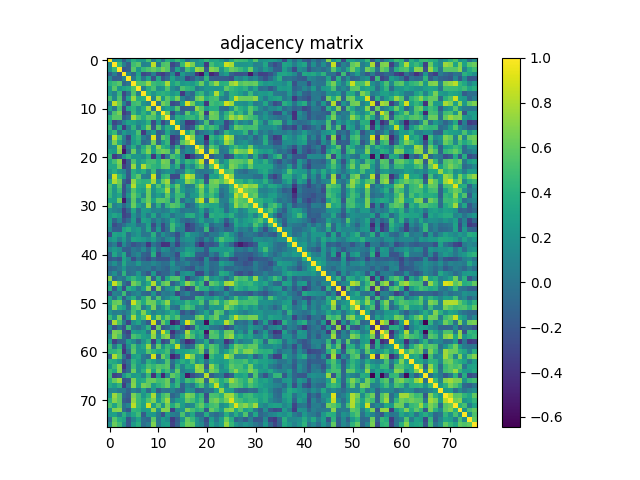

Values plotted in this chart, from the file beside it:
1.000000000000000000e+00, 1.508150000000000046e-01, 2.040780000000000094e-01, -1.596640000000000004e-01, 1.353769999999999973e-01, 3.956439999999999957e-01, 2.566419999999999813e-01, 2.340669999999999973e-01, 5.014389999999999681e-01, 6.781500000000000028e-02, 3.045939999999999759e-01, -1.750999999999999952e-03, 3.828759999999999941e-01, 3.043600000000000194e-01, 4.713319999999999732e-01, 3.007159999999999833e-01, -1.770499999999999852e-02, 1.814679999999999904e-01, 1.704769999999999897e-01, 3.020300000000000207e-01, 4.415270000000000028e-01, 3.201220000000000176e-01, 3.454169999999999741e-01, 2.536439999999999806e-01
1.508150000000000046e-01, 1.000000000000000000e+00, 4.600659999999999750e-01, 5.871599999999999736e-02, -1.595270000000000021e-01, 4.883339999999999903e-01, 5.727400000000000269e-01, 8.574299999999999977e-02, 1.182460000000000039e-01, 8.368729999999999780e-01, 1.675000000000000057e-03, 5.250439999999999552e-01, 5.676970000000000072e-01, -2.964330000000000020e-01, -1.464590000000000058e-01, 4.545770000000000088e-01, 8.258490000000000553e-01, 6.594520000000000381e-01, 1.928850000000000009e-01, 2.480159999999999865e-01, -3.503120000000000123e-01, 5.042389999999999928e-01, 3.462799999999999767e-01, 3.769219999999999793e-01
2.040780000000000094e-01, 4.600659999999999750e-01, 1.000000000000000000e+00, -2.124010000000000065e-01, -1.432750000000000135e-01, 5.642570000000000086e-01, 2.261420000000000097e-01, 4.588979999999999726e-01, 5.399070000000000258e-01, 6.131170000000000231e-01, 5.172579999999999956e-01, 6.615919999999999579e-01, 5.631329999999999947e-01, -1.526790000000000092e-01, 3.115780000000000216e-01, -4.311700000000000255e-02, 4.943480000000000096e-01, 3.394099999999999895e-01, 7.513630000000000031e-01, 6.967189999999999772e-01, -1.657039999999999902e-01, 6.954719999999999791e-01, 6.316960000000000353e-01, 2.134659999999999891e-01
-1.596640000000000004e-01, 5.871599999999999736e-02, -2.124010000000000065e-01, 1.000000000000000000e+00, 8.910099999999999965e-02, -9.526600000000000346e-02, 3.109549999999999814e-01, -2.907080000000000219e-01, -2.211859999999999937e-01, 7.251599999999999713e-02, -2.880699999999999927e-01, -3.439710000000000267e-01, -1.929480000000000084e-01, 1.094050000000000022e-01, -3.747829999999999773e-01, 2.503059999999999730e-01, 5.913800000000000306e-02, 3.177499999999999769e-02, -3.845970000000000222e-01, -5.533609999999999918e-01, 2.066590000000000094e-01, -4.692870000000000097e-01, -3.494249999999999856e-01, 1.263819999999999943e-01
1.353769999999999973e-01, -1.595270000000000021e-01, -1.432750000000000135e-01, 8.910099999999999965e-02, 1.000000000000000000e+00, 4.551000000000000358e-03, 3.663739999999999775e-01, -1.596200000000000049e-02, 2.951289999999999747e-01, -2.405039999999999956e-01, 3.267329999999999957e-01, -2.112870000000000026e-01, -5.457399999999999751e-02, 3.091800000000000104e-01, 5.253700000000000037e-02, 1.159219999999999973e-01, -3.039560000000000040e-01, -1.694019999999999970e-01, 6.090000000000000274e-02, -5.707999999999999879e-02, 4.290939999999999754e-01, -1.412239999999999884e-01, -1.684430000000000094e-01, -1.668880000000000086e-01
3.956439999999999957e-01, 4.883339999999999903e-01, 5.642570000000000086e-01, -9.526600000000000346e-02, 4.551000000000000358e-03, 1.000000000000000000e+00, 5.479969999999999564e-01, 5.422150000000000025e-01, 7.422760000000000469e-01, 4.771279999999999966e-01, 4.244229999999999947e-01, 4.483730000000000215e-01, 7.761909999999999643e-01, 2.927409999999999735e-01, 4.328119999999999745e-01, 2.271579999999999988e-01, 2.918299999999999783e-01, 2.463289999999999924e-01, 3.887410000000000032e-01, 6.175629999999999731e-01, 2.167090000000000127e-01, 5.275410000000000377e-01, 7.404629999999999823e-01, 3.831319999999999726e-01
2.566419999999999813e-01, 5.727400000000000269e-01, 2.261420000000000097e-01, 3.109549999999999814e-01, 3.663739999999999775e-01, 5.479969999999999564e-01, 1.000000000000000000e+00, 5.983800000000000230e-02, 3.707199999999999940e-01, 5.232219999999999649e-01, 1.694489999999999885e-01, 2.100080000000000002e-01, 5.361329999999999707e-01, 1.631400000000000072e-01, 3.036799999999999916e-02, 5.272769999999999957e-01, 4.337880000000000069e-01, 3.792019999999999835e-01, 1.890400000000000066e-02, 1.229610000000000009e-01, 2.311729999999999896e-01, 2.246289999999999953e-01, 1.973860000000000059e-01, 2.457320000000000060e-01
2.340669999999999973e-01, 8.574299999999999977e-02, 4.588979999999999726e-01, -2.907080000000000219e-01, -1.596200000000000049e-02, 5.422150000000000025e-01, 5.983800000000000230e-02, 1.000000000000000000e+00, 3.976999999999999980e-01, 2.061429999999999929e-01, 3.653150000000000008e-01, 4.190349999999999908e-01, 3.670459999999999834e-01, 2.188920000000000032e-01, 3.276680000000000148e-01, -3.653989999999999738e-01, 4.773299999999999765e-02, -8.488500000000000212e-02, 3.665089999999999737e-01, 4.472769999999999802e-01, 1.548170000000000102e-01, 3.499840000000000173e-01, 7.966990000000000460e-01, 3.669890000000000096e-01
5.014389999999999681e-01, 1.182460000000000039e-01, 5.399070000000000258e-01, -2.211859999999999937e-01, 2.951289999999999747e-01, 7.422760000000000469e-01, 3.707199999999999940e-01, 3.976999999999999980e-01, 1.000000000000000000e+00, 1.063039999999999957e-01, 7.528639999999999777e-01, 2.305750000000000022e-01, 5.701000000000000512e-01, 4.025460000000000149e-01, 6.525140000000000384e-01, 9.189600000000000546e-02, -9.113599999999999479e-02, -6.670999999999999847e-03, 6.093340000000000423e-01, 6.901650000000000285e-01, 3.788940000000000086e-01, 4.849419999999999842e-01, 5.192059999999999453e-01, 9.816400000000000126e-02
6.781500000000000028e-02, 8.368729999999999780e-01, 6.131170000000000231e-01, 7.251599999999999713e-02, -2.405039999999999956e-01, 4.771279999999999966e-01, 5.232219999999999649e-01, 2.061429999999999929e-01, 1.063039999999999957e-01, 1.000000000000000000e+00, 1.278999999999999972e-03, 6.465549999999999908e-01, 5.402700000000000280e-01, -2.700099999999999723e-01, -1.857469999999999954e-01, 2.749679999999999902e-01, 9.096450000000000369e-01, 6.380780000000000340e-01, 2.301149999999999862e-01, 2.910099999999999909e-01, -3.849989999999999801e-01, 4.992099999999999871e-01, 4.286960000000000215e-01, 4.604159999999999919e-01
3.045939999999999759e-01, 1.675000000000000057e-03, 5.172579999999999956e-01, -2.880699999999999927e-01, 3.267329999999999957e-01, 4.244229999999999947e-01, 1.694489999999999885e-01, 3.653150000000000008e-01, 7.528639999999999777e-01, 1.278999999999999972e-03, 1.000000000000000000e+00, 1.767110000000000070e-01, 3.064919999999999867e-01, 2.183700000000000085e-01, 5.436349999999999794e-01, -1.696120000000000128e-01, -1.394259999999999944e-01, -1.075779999999999931e-01, 7.180020000000000291e-01, 5.630450000000000177e-01, 2.300059999999999882e-01, 3.721289999999999876e-01, 3.767759999999999998e-01, -4.045300000000000284e-02
-1.750999999999999952e-03, 5.250439999999999552e-01, 6.615919999999999579e-01, -3.439710000000000267e-01, -2.112870000000000026e-01, 4.483730000000000215e-01, 2.100080000000000002e-01, 4.190349999999999908e-01, 2.305750000000000022e-01, 6.465549999999999908e-01, 1.767110000000000070e-01, 1.000000000000000000e+00, 6.087369999999999726e-01, -2.808749999999999858e-01, 1.031730000000000008e-01, -8.379499999999999449e-02, 5.802699999999999525e-01, 2.560890000000000111e-01, 4.329709999999999948e-01, 6.400869999999999616e-01, -3.631730000000000236e-01, 6.648570000000000313e-01, 5.868679999999999453e-01, 1.092589999999999950e-01
3.828759999999999941e-01, 5.676970000000000072e-01, 5.631329999999999947e-01, -1.929480000000000084e-01, -5.457399999999999751e-02, 7.761909999999999643e-01, 5.361329999999999707e-01, 3.670459999999999834e-01, 5.701000000000000512e-01, 5.402700000000000280e-01, 3.064919999999999867e-01, 6.087369999999999726e-01, 1.000000000000000000e+00, 5.000000000000000104e-04, 3.921060000000000101e-01, 3.255580000000000140e-01, 4.457300000000000151e-01, 4.546229999999999993e-01, 3.367749999999999910e-01, 5.993260000000000254e-01, 3.828999999999999765e-02, 6.193490000000000384e-01, 6.015819999999999501e-01, 1.949940000000000007e-01
3.043600000000000194e-01, -2.964330000000000020e-01, -1.526790000000000092e-01, 1.094050000000000022e-01, 3.091800000000000104e-01, 2.927409999999999735e-01, 1.631400000000000072e-01, 2.188920000000000032e-01, 4.025460000000000149e-01, -2.700099999999999723e-01, 2.183700000000000085e-01, -2.808749999999999858e-01, 5.000000000000000104e-04, 1.000000000000000000e+00, 3.049040000000000084e-01, 2.017299999999999996e-02, -3.852700000000000014e-01, -3.617060000000000275e-01, -1.116160000000000069e-01, 5.535299999999999943e-02, 5.250860000000000527e-01, -1.058270000000000044e-01, 1.866629999999999956e-01, 1.805799999999999905e-01
4.713319999999999732e-01, -1.464590000000000058e-01, 3.115780000000000216e-01, -3.747829999999999773e-01, 5.253700000000000037e-02, 4.328119999999999745e-01, 3.036799999999999916e-02, 3.276680000000000148e-01, 6.525140000000000384e-01, -1.857469999999999954e-01, 5.436349999999999794e-01, 1.031730000000000008e-01, 3.921060000000000101e-01, 3.049040000000000084e-01, 1.000000000000000000e+00, -2.961599999999999996e-02, -2.690150000000000041e-01, -1.524699999999999944e-01, 4.297579999999999734e-01, 6.540160000000000418e-01, 3.991439999999999988e-01, 5.142459999999999809e-01, 4.027810000000000001e-01, -1.629500000000000046e-02
3.007159999999999833e-01, 4.545770000000000088e-01, -4.311700000000000255e-02, 2.503059999999999730e-01, 1.159219999999999973e-01, 2.271579999999999988e-01, 5.272769999999999957e-01, -3.653989999999999738e-01, 9.189600000000000546e-02, 2.749679999999999902e-01, -1.696120000000000128e-01, -8.379499999999999449e-02, 3.255580000000000140e-01, 2.017299999999999996e-02, -2.961599999999999996e-02, 1.000000000000000000e+00, 3.245790000000000064e-01, 5.579220000000000290e-01, -1.603769999999999918e-01, -1.770000000000000046e-02, 7.681300000000000627e-02, 1.976980000000000126e-01, -1.820229999999999904e-01, 2.271799999999999861e-02
-1.770499999999999852e-02, 8.258490000000000553e-01, 4.943480000000000096e-01, 5.913800000000000306e-02, -3.039560000000000040e-01, 2.918299999999999783e-01, 4.337880000000000069e-01, 4.773299999999999765e-02, -9.113599999999999479e-02, 9.096450000000000369e-01, -1.394259999999999944e-01, 5.802699999999999525e-01, 4.457300000000000151e-01, -3.852700000000000014e-01, -2.690150000000000041e-01, 3.245790000000000064e-01, 1.000000000000000000e+00, 7.425000000000000488e-01, 1.289250000000000118e-01, 1.661569999999999991e-01, -5.356090000000000018e-01, 4.485879999999999868e-01, 2.975820000000000132e-01, 4.185679999999999956e-01
1.814679999999999904e-01, 6.594520000000000381e-01, 3.394099999999999895e-01, 3.177499999999999769e-02, -1.694019999999999970e-01, 2.463289999999999924e-01, 3.792019999999999835e-01, -8.488500000000000212e-02, -6.670999999999999847e-03, 6.380780000000000340e-01, -1.075779999999999931e-01, 2.560890000000000111e-01, 4.546229999999999993e-01, -3.617060000000000275e-01, -1.524699999999999944e-01, 5.579220000000000290e-01, 7.425000000000000488e-01, 1.000000000000000000e+00, 7.042199999999999849e-02, 1.024150000000000060e-01, -3.345199999999999840e-01, 3.649979999999999891e-01, 1.104620000000000046e-01, 3.069979999999999931e-01
1.704769999999999897e-01, 1.928850000000000009e-01, 7.513630000000000031e-01, -3.845970000000000222e-01, 6.090000000000000274e-02, 3.887410000000000032e-01, 1.890400000000000066e-02, 3.665089999999999737e-01, 6.093340000000000423e-01, 2.301149999999999862e-01, 7.180020000000000291e-01, 4.329709999999999948e-01, 3.367749999999999910e-01, -1.116160000000000069e-01, 4.297579999999999734e-01, -1.603769999999999918e-01, 1.289250000000000118e-01, 7.042199999999999849e-02, 1.000000000000000000e+00, 6.979340000000000543e-01, -1.004960000000000020e-01, 5.780910000000000215e-01, 4.281539999999999790e-01, 2.058099999999999860e-02
3.020300000000000207e-01, 2.480159999999999865e-01, 6.967189999999999772e-01, -5.533609999999999918e-01, -5.707999999999999879e-02, 6.175629999999999731e-01, 1.229610000000000009e-01, 4.472769999999999802e-01, 6.901650000000000285e-01, 2.910099999999999909e-01, 5.630450000000000177e-01, 6.400869999999999616e-01, 5.993260000000000254e-01, 5.535299999999999943e-02, 6.540160000000000418e-01, -1.770000000000000046e-02, 1.661569999999999991e-01, 1.024150000000000060e-01, 6.979340000000000543e-01, 1.000000000000000000e+00, -2.003999999999999879e-02, 8.546369999999999800e-01, 6.044300000000000228e-01, -4.155999999999999972e-03
4.415270000000000028e-01, -3.503120000000000123e-01, -1.657039999999999902e-01, 2.066590000000000094e-01, 4.290939999999999754e-01, 2.167090000000000127e-01, 2.311729999999999896e-01, 1.548170000000000102e-01, 3.788940000000000086e-01, -3.849989999999999801e-01, 2.300059999999999882e-01, -3.631730000000000236e-01, 3.828999999999999765e-02, 5.250860000000000527e-01, 3.991439999999999988e-01, 7.681300000000000627e-02, -5.356090000000000018e-01, -3.345199999999999840e-01, -1.004960000000000020e-01, -2.003999999999999879e-02, 1.000000000000000000e+00, -1.767400000000000082e-01, -1.820999999999999919e-03, 3.166800000000000170e-02
3.201220000000000176e-01, 5.042389999999999928e-01, 6.954719999999999791e-01, -4.692870000000000097e-01, -1.412239999999999884e-01, 5.275410000000000377e-01, 2.246289999999999953e-01, 3.499840000000000173e-01, 4.849419999999999842e-01, 4.992099999999999871e-01, 3.721289999999999876e-01, 6.648570000000000313e-01, 6.193490000000000384e-01, -1.058270000000000044e-01, 5.142459999999999809e-01, 1.976980000000000126e-01, 4.485879999999999868e-01, 3.649979999999999891e-01, 5.780910000000000215e-01, 8.546369999999999800e-01, -1.767400000000000082e-01, 1.000000000000000000e+00, 5.431810000000000249e-01, 1.069289999999999963e-01
3.454169999999999741e-01, 3.462799999999999767e-01, 6.316960000000000353e-01, -3.494249999999999856e-01, -1.684430000000000094e-01, 7.404629999999999823e-01, 1.973860000000000059e-01, 7.966990000000000460e-01, 5.192059999999999453e-01, 4.286960000000000215e-01, 3.767759999999999998e-01, 5.868679999999999453e-01, 6.015819999999999501e-01, 1.866629999999999956e-01, 4.027810000000000001e-01, -1.820229999999999904e-01, 2.975820000000000132e-01, 1.104620000000000046e-01, 4.281539999999999790e-01, 6.044300000000000228e-01, -1.820999999999999919e-03, 5.431810000000000249e-01, 1.000000000000000000e+00, 4.319879999999999831e-01
2.536439999999999806e-01, 3.769219999999999793e-01, 2.134659999999999891e-01, 1.263819999999999943e-01, -1.668880000000000086e-01, 3.831319999999999726e-01, 2.457320000000000060e-01, 3.669890000000000096e-01, 9.816400000000000126e-02, 4.604159999999999919e-01, -4.045300000000000284e-02, 1.092589999999999950e-01, 1.949940000000000007e-01, 1.805799999999999905e-01, -1.629500000000000046e-02, 2.271799999999999861e-02, 4.185679999999999956e-01, 3.069979999999999931e-01, 2.058099999999999860e-02, -4.155999999999999972e-03, 3.166800000000000170e-02, 1.069289999999999963e-01, 4.319879999999999831e-01, 1.000000000000000000e+00
9.794600000000000528e-02, 8.698740000000000361e-01, 4.564759999999999929e-01, 2.681749999999999967e-01, -1.877109999999999890e-01, 4.119209999999999816e-01, 5.825019999999999643e-01, 5.825600000000000223e-02, 3.283300000000000107e-02, 8.782560000000000366e-01, -7.852099999999999358e-02, 4.049969999999999959e-01, 4.790679999999999938e-01, -2.801379999999999981e-01, -2.677260000000000195e-01, 4.326889999999999903e-01, 8.705899999999999750e-01, 7.583940000000000126e-01, 8.272500000000000686e-02, 4.461199999999999888e-02, -2.964060000000000028e-01, 3.038699999999999735e-01, 2.607169999999999765e-01, 4.949470000000000258e-01
3.614260000000000250e-01, 7.826319999999999943e-01, 6.229839999999999822e-01, -1.188140000000000029e-01, -2.546910000000000007e-01, 7.187740000000000240e-01, 4.573439999999999728e-01, 4.015190000000000148e-01, 4.158299999999999774e-01, 7.665250000000000119e-01, 2.022940000000000016e-01, 6.131680000000000463e-01, 7.641719999999999624e-01, -6.094900000000000317e-02, 1.955479999999999996e-01, 2.649270000000000236e-01, 7.160419999999999563e-01, 5.964409999999999989e-01, 3.449659999999999949e-01, 4.790780000000000038e-01, -2.011840000000000017e-01, 6.190579999999999972e-01, 6.763289999999999580e-01, 5.528380000000000516e-01
5.099209999999999576e-01, 2.493039999999999978e-01, 5.592549999999999466e-01, -2.391749999999999987e-01, 1.594210000000000071e-01, 8.075750000000000428e-01, 3.836209999999999898e-01, 3.696769999999999778e-01, 8.561450000000000449e-01, 2.281930000000000069e-01, 5.542319999999999469e-01, 3.059200000000000252e-01, 6.274680000000000257e-01, 3.406310000000000171e-01, 6.161170000000000258e-01, 2.179659999999999931e-01, 2.175300000000000150e-02, 8.331500000000000017e-02, 5.058059999999999778e-01, 7.438719999999999777e-01, 3.378019999999999912e-01, 5.937120000000000175e-01, 5.869510000000000005e-01, 8.461699999999999777e-02
4.764340000000000241e-01, 2.124790000000000012e-01, 4.638650000000000273e-01, -2.299569999999999947e-01, 8.023600000000000176e-02, 5.490519999999999845e-01, 3.294009999999999994e-01, 2.696640000000000148e-01, 6.277270000000000350e-01, 2.023189999999999988e-01, 3.915080000000000227e-01, 4.522370000000000001e-01, 7.706220000000000292e-01, 9.291299999999999559e-02, 5.504900000000000349e-01, 2.542789999999999773e-01, 7.907300000000000439e-02, 1.614240000000000119e-01, 3.508330000000000060e-01, 6.363630000000000120e-01, 2.433180000000000065e-01, 5.742080000000000517e-01, 4.324669999999999903e-01, -9.754000000000000517e-03
4.505979999999999985e-01, 2.185300000000000020e-01, 3.389429999999999943e-01, -2.019589999999999996e-01, 2.258080000000000087e-01, 6.108930000000000193e-01, 4.122680000000000233e-01, 1.264079999999999926e-01, 6.180390000000000050e-01, 1.520279999999999965e-01, 2.939880000000000271e-01, 1.851510000000000100e-01, 5.884460000000000246e-01, 1.839339999999999864e-01, 4.729439999999999755e-01, 4.410479999999999956e-01, 3.681999999999999943e-03, 2.235830000000000040e-01, 2.755969999999999809e-01, 5.897000000000000020e-01, 3.404440000000000244e-01, 4.928589999999999915e-01, 3.041460000000000274e-01, -7.454299999999999815e-02
2.894599999999999951e-01, 2.582800000000000096e-01, 6.105000000000000426e-01, -5.379049999999999665e-01, 3.428900000000000003e-02, 5.797970000000000068e-01, 1.359779999999999878e-01, 4.570270000000000166e-01, 6.240320000000000311e-01, 3.071200000000000041e-01, 5.668549999999999978e-01, 5.716329999999999467e-01, 5.059749999999999526e-01, 6.084099999999999925e-02, 5.004020000000000135e-01, -5.485600000000000198e-02, 1.605290000000000050e-01, 7.566799999999999915e-02, 6.298669999999999547e-01, 8.618609999999999882e-01, -1.756100000000000022e-02, 7.307409999999999739e-01, 5.866710000000000536e-01, 6.936499999999999611e-02
5.554160000000000208e-01, 7.788299999999999390e-02, 1.781560000000000088e-01, -1.026230000000000059e-01, 1.338189999999999935e-01, 6.145969999999999489e-01, 3.180490000000000261e-01, 1.660600000000000132e-01, 7.215770000000000239e-01, 3.231200000000000044e-02, 3.970369999999999733e-01, -1.644400000000000028e-02, 4.331820000000000115e-01, 5.748149999999999649e-01, 5.210289999999999644e-01, 3.290890000000000204e-01, -1.346199999999999897e-01, -2.646899999999999947e-02, 1.986040000000000028e-01, 4.533209999999999740e-01, 3.796019999999999950e-01, 3.128079999999999750e-01, 3.292100000000000026e-01, 1.042460000000000053e-01
1.830529999999999935e-01, 9.937999999999999612e-02, 4.417000000000000093e-02, -3.283050000000000135e-01, -8.145399999999999863e-02, 3.267900000000000249e-01, -5.004000000000000115e-02, 2.556450000000000111e-01, 2.280669999999999920e-01, 8.219100000000000017e-02, 1.129529999999999978e-01, 4.132799999999999668e-02, 8.737999999999999934e-02, 2.896779999999999911e-01, 1.648600000000000065e-01, -1.271800000000000014e-02, 4.778500000000000109e-02, 1.899899999999999853e-02, 9.597899999999999487e-02, 3.068850000000000189e-01, -3.768099999999999922e-02, 2.407199999999999895e-01, 3.507339999999999902e-01, 2.943689999999999918e-01
2.280830000000000080e-01, 3.282340000000000257e-01, 2.509879999999999889e-01, -3.175339999999999829e-01, -2.418839999999999879e-01, 2.123710000000000042e-01, -1.559299999999999922e-02, 2.333709999999999951e-01, 1.833100000000000007e-02, 3.359480000000000244e-01, -2.129699999999999996e-02, 1.859959999999999947e-01, 2.288459999999999939e-01, -1.938199999999999992e-02, 1.270920000000000105e-01, 1.009720000000000062e-01, 3.614049999999999763e-01, 3.876100000000000101e-01, 1.251800000000000135e-01, 2.439459999999999962e-01, -2.465890000000000026e-01, 4.113129999999999842e-01, 3.430039999999999756e-01, 3.683299999999999907e-01
2.629130000000000078e-01, -1.091789999999999983e-01, 1.055709999999999982e-01, -2.161949999999999983e-01, -6.475799999999999612e-02, 2.645049999999999901e-01, -1.777080000000000048e-01, 3.078529999999999878e-01, 2.555049999999999821e-01, -2.368400000000000019e-02, 1.388159999999999950e-01, -3.063499999999999904e-02, 7.752699999999999869e-02, 3.633270000000000111e-01, 1.553329999999999989e-01, -4.421699999999999936e-02, -1.154410000000000019e-01, -3.543099999999999722e-02, 1.017040000000000027e-01, 3.020539999999999892e-01, 7.689000000000000001e-02, 1.386419999999999875e-01, 3.282220000000000137e-01, 1.645860000000000101e-01
2.385790000000000133e-01, -2.588750000000000218e-01, -1.394910000000000039e-01, -3.376200000000000034e-02, 1.591509999999999869e-01, 2.006850000000000023e-01, -3.173700000000000132e-02, 4.175100000000000339e-02, 3.022239999999999926e-01, -2.646279999999999744e-01, 1.096089999999999981e-01, -2.685420000000000029e-01, 3.513600000000000056e-02, 4.889249999999999985e-01, 2.396760000000000002e-01, 1.000579999999999942e-01, -3.570940000000000225e-01, -2.258519999999999972e-01, -3.172900000000000026e-02, 7.956900000000000084e-02, 3.340080000000000271e-01, -8.172799999999999510e-02, 5.004100000000000215e-02, 3.746000000000000024e-02
1.365399999999999947e-01, -1.447940000000000060e-01, -1.520809999999999940e-01, 3.118489999999999873e-01, 3.886990000000000167e-01, 2.048379999999999923e-01, 2.697080000000000033e-01, 2.189199999999999827e-02, 3.405529999999999946e-01, -1.704179999999999862e-01, 2.337160000000000071e-01, -2.550549999999999762e-01, -2.965399999999999980e-02, 4.853669999999999929e-01, 8.619999999999999885e-02, 8.881100000000000105e-02, -3.054339999999999833e-01, -2.324319999999999997e-01, -1.820899999999999949e-02, -7.161800000000000110e-02, 4.650799999999999934e-01, -2.259259999999999879e-01, -5.852000000000000257e-02, 2.716599999999999918e-02
-2.573460000000000192e-01, 3.123750000000000138e-01, 2.690859999999999919e-01, 3.272530000000000161e-01, -3.629799999999999693e-02, 1.401199999999999946e-01, 2.440589999999999982e-01, 1.435000000000000078e-03, 1.558000000000000010e-02, 3.910739999999999772e-01, -6.800900000000000001e-02, 1.807690000000000130e-01, 1.484300000000000029e-02, -6.310200000000000531e-02, -2.455350000000000033e-01, 3.851399999999999962e-02, 3.258340000000000125e-01, 1.629919999999999980e-01, 1.187089999999999951e-01, -7.571999999999999738e-03, -1.452459999999999862e-01, 3.234000000000000069e-02, 2.163400000000000045e-02, 1.958920000000000106e-01
1.925979999999999914e-01, 2.787450000000000205e-01, 6.280700000000000172e-02, 2.692330000000000001e-01, -1.356800000000000020e-02, 3.186959999999999793e-01, 2.833559999999999968e-01, 2.476980000000000015e-01, 1.306549999999999934e-01, 2.827489999999999726e-01, 3.895499999999999657e-02, -5.759000000000000230e-02, 1.241970000000000018e-01, 2.227999999999999980e-01, -1.686759999999999926e-01, 1.258410000000000084e-01, 2.078440000000000010e-01, 1.866369999999999973e-01, -2.254000000000000101e-02, -1.419680000000000109e-01, 1.127210000000000018e-01, -6.556800000000000128e-02, 2.752120000000000122e-01, 5.318310000000000537e-01
-6.217999999999999916e-02, 5.541200000000000292e-02, -2.681729999999999947e-01, 1.490059999999999996e-01, -6.867099999999999593e-02, -2.257750000000000035e-01, -1.306620000000000004e-01, -4.609699999999999909e-02, -3.680950000000000055e-01, -1.945600000000000107e-02, -1.489099999999999868e-01, -4.087749999999999995e-01, -3.965810000000000168e-01, -7.770000000000000214e-04, -3.152340000000000142e-01, -1.129600000000000048e-02, 6.852600000000000358e-02, 1.247230000000000005e-01, -2.440289999999999959e-01, -4.155739999999999990e-01, -1.807350000000000068e-01, -2.320599999999999885e-01, -1.321839999999999959e-01, 2.932080000000000242e-01
1.445660000000000001e-01, 2.523929999999999785e-01, 1.648679999999999868e-01, -1.355459999999999998e-01, -1.461909999999999876e-01, 3.415800000000000086e-02, -4.396300000000000208e-02, 1.509310000000000096e-01, -9.001800000000000079e-02, 2.542860000000000120e-01, -7.514999999999999458e-02, 1.733790000000000053e-01, 1.065720000000000001e-01, -7.156300000000000161e-02, 4.290200000000000263e-02, 8.206900000000000306e-02, 2.813499999999999890e-01, 2.332120000000000026e-01, 9.052499999999999436e-02, 8.860500000000000320e-02, -1.778569999999999873e-01, 2.395899999999999974e-01, 2.491960000000000008e-01, 2.419129999999999892e-01
-1.340149999999999952e-01, 3.261049999999999782e-01, 9.632699999999999596e-02, 3.481960000000000055e-01, -1.827920000000000100e-01, 2.802100000000000077e-02, 1.201060000000000044e-01, -1.164179999999999937e-01, -1.759769999999999945e-01, 3.785470000000000224e-01, -2.875329999999999830e-01, -5.872999999999999748e-03, 2.415199999999999986e-02, -4.231599999999999945e-02, -2.631769999999999943e-01, 2.698010000000000130e-01, 3.737030000000000074e-01, 2.996179999999999954e-01, -1.455269999999999897e-01, -1.530819999999999959e-01, -2.094179999999999930e-01, 5.373900000000000204e-02, -9.829699999999999549e-02, 2.209629999999999928e-01
-1.962899999999999923e-01, -1.372309999999999919e-01, -2.101030000000000120e-01, 3.029089999999999838e-01, 1.229009999999999964e-01, -2.530740000000000212e-01, -1.505199999999999941e-02, -1.614569999999999894e-01, -2.612369999999999970e-01, -9.859600000000000308e-02, -2.320180000000000020e-01, -2.157699999999999896e-01, -2.247190000000000021e-01, 1.142899999999999992e-02, -1.924909999999999954e-01, 6.930899999999999561e-02, -1.171289999999999970e-01, -1.297129999999999950e-01, -2.272639999999999938e-01, -2.807629999999999848e-01, 1.611380000000000035e-01, -2.282069999999999932e-01, -3.015909999999999980e-01, -4.181900000000000200e-02
3.565100000000000213e-02, 1.814900000000000124e-01, -2.789799999999999919e-02, 3.528979999999999895e-01, 7.350199999999999789e-02, 4.879900000000000210e-02, 2.533679999999999821e-01, 3.794999999999999762e-02, 2.033000000000000085e-02, 1.258740000000000137e-01, 2.500300000000000092e-02, -5.467199999999999838e-02, -3.810399999999999898e-02, 2.158259999999999901e-01, -4.819999999999999979e-02, -2.358999999999999986e-03, 9.719700000000000562e-02, -7.668099999999999916e-02, -4.617799999999999683e-02, -1.530930000000000069e-01, 1.284510000000000096e-01, -6.493699999999999473e-02, -3.525400000000000061e-02, 2.865779999999999994e-01
-1.179280000000000050e-01, -7.577899999999999914e-02, 1.594399999999999984e-02, 2.084689999999999876e-01, -2.240100000000000077e-02, -8.337000000000000660e-03, -5.052999999999999853e-02, 5.455999999999999912e-03, 4.807899999999999674e-02, -1.158129999999999993e-01, -6.538000000000000408e-03, -7.945399999999999685e-02, -1.289379999999999971e-01, 1.140619999999999967e-01, 7.347900000000000265e-02, -6.540500000000000480e-02, -1.546710000000000029e-01, -2.196770000000000111e-01, 5.398399999999999727e-02, -2.753699999999999898e-02, 1.330850000000000088e-01, -8.033099999999999963e-02, -4.741299999999999681e-02, 9.187599999999999933e-02
-2.569999999999999802e-03, 1.762970000000000093e-01, -6.687899999999999401e-02, 4.158180000000000209e-01, -5.322799999999999754e-02, -1.474499999999999943e-02, 2.312929999999999986e-01, -5.562500000000000083e-02, -2.056179999999999952e-01, 2.454409999999999925e-01, -2.121230000000000060e-01, -1.067550000000000027e-01, -9.879200000000000481e-02, 8.294799999999999396e-02, -2.246539999999999926e-01, 1.629849999999999910e-01, 2.442390000000000116e-01, 1.664490000000000136e-01, -2.919120000000000048e-01, -2.833100000000000063e-01, 7.157800000000000273e-02, -1.466409999999999936e-01, -3.034699999999999898e-02, 3.715260000000000229e-01
6.817539999999999711e-01, -7.248400000000000676e-02, 5.949999999999999734e-02, -1.936299999999999827e-02, 3.028600000000000181e-01, 4.483750000000000235e-01, 2.779849999999999821e-01, 2.199409999999999976e-01, 6.254020000000000135e-01, -1.390500000000000069e-01, 3.862300000000000177e-01, -1.811860000000000137e-01, 3.244940000000000047e-01, 5.256469999999999754e-01, 5.551989999999999981e-01, 2.291090000000000071e-01, -2.876340000000000008e-01, -3.558499999999999858e-02, 8.436499999999999555e-02, 2.668900000000000161e-01, 5.971729999999999539e-01, 1.578859999999999986e-01, 2.549790000000000112e-01, 1.195050000000000001e-01
2.125380000000000047e-01, 8.525129999999999653e-01, 5.757569999999999633e-01, -3.325399999999999884e-02, -1.916700000000000070e-01, 6.513959999999999750e-01, 5.237709999999999866e-01, 1.620320000000000094e-01, 3.642500000000000182e-01, 8.064080000000000137e-01, 1.291470000000000118e-01, 5.681880000000000264e-01, 6.586220000000000407e-01, -1.522620000000000084e-01, 3.876500000000000085e-02, 3.734870000000000134e-01, 7.203479999999999883e-01, 5.541369999999999907e-01, 2.851909999999999723e-01, 4.545819999999999861e-01, -2.939709999999999823e-01, 5.886430000000000273e-01, 5.022269999999999790e-01, 3.433899999999999730e-01
3.741749999999999798e-01, -1.787910000000000055e-01, 2.404600000000000071e-01, -2.537900000000000156e-01, 3.800910000000000122e-01, 2.805750000000000188e-01, 1.078800000000000071e-02, 2.568520000000000247e-01, 6.700770000000000337e-01, -2.315750000000000031e-01, 6.658849999999999492e-01, -7.782699999999999341e-02, 1.525060000000000027e-01, 2.505560000000000009e-01, 5.412400000000000544e-01, -1.374269999999999936e-01, -3.449360000000000204e-01, -2.015969999999999984e-01, 5.598600000000000243e-01, 3.743299999999999961e-01, 3.775810000000000000e-01, 1.419710000000000139e-01, 2.385760000000000103e-01, 1.259309999999999874e-01
-2.749070000000000125e-01, 8.721500000000000086e-02, 3.943499999999999783e-02, 4.819700000000000095e-01, -9.610200000000000686e-02, 5.354899999999999938e-02, 1.396509999999999974e-01, -7.139800000000000313e-02, -1.158580000000000026e-01, 2.200380000000000114e-01, -1.597840000000000094e-01, 5.511699999999999933e-02, 1.567999999999999949e-02, 9.219600000000000017e-02, -3.001110000000000166e-01, -3.480899999999999966e-02, 1.030350000000000016e-01, -1.237769999999999981e-01, -1.657679999999999987e-01, -2.087670000000000081e-01, 2.214599999999999902e-02, -2.390150000000000052e-01, -9.227299999999999391e-02, -2.032600000000000032e-02
3.074140000000000206e-01, -2.616299999999999876e-02, 3.447029999999999816e-01, -1.796329999999999871e-01, 1.859059999999999879e-01, 3.830430000000000224e-01, 3.357000000000000175e-03, 3.555650000000000199e-01, 5.944230000000000347e-01, 1.625599999999999962e-02, 5.305659999999999821e-01, 3.996899999999999759e-02, 1.505120000000000069e-01, 2.993629999999999902e-01, 3.476679999999999771e-01, -1.737920000000000020e-01, -1.594730000000000036e-01, -1.460370000000000001e-01, 4.565870000000000206e-01, 4.227779999999999871e-01, 2.094580000000000053e-01, 2.017799999999999871e-01, 3.538359999999999839e-01, 1.689960000000000073e-01
2.820989999999999887e-01, 5.944469999999999477e-01, 6.372759999999999536e-01, 4.745499999999999718e-02, -1.272870000000000112e-01, 8.594209999999999905e-01, 5.579370000000000163e-01, 3.552739999999999787e-01, 6.350989999999999691e-01, 6.224089999999999900e-01, 3.397020000000000040e-01, 4.895320000000000227e-01, 7.189830000000000387e-01, 1.719360000000000055e-01, 2.634770000000000167e-01, 2.434769999999999990e-01, 4.566850000000000076e-01, 3.236120000000000108e-01, 3.345080000000000275e-01, 5.389730000000000354e-01, 3.176600000000000257e-02, 5.358699999999999575e-01, 6.356910000000000061e-01, 3.340549999999999908e-01
1.472719999999999863e-01, 6.747349999999999737e-01, 3.856979999999999853e-01, 2.859079999999999955e-01, -8.462899999999999590e-02, 4.919040000000000079e-01, 5.775869999999999616e-01, 2.343800000000000050e-02, 2.410629999999999995e-01, 6.612460000000000004e-01, 7.360600000000000476e-02, 2.523150000000000115e-01, 4.883040000000000158e-01, -3.108999999999999785e-03, -6.158000000000000279e-02, 4.137509999999999799e-01, 5.456189999999999651e-01, 4.443840000000000012e-01, 7.825000000000000011e-02, 1.547439999999999927e-01, -3.854599999999999693e-02, 2.640359999999999929e-01, 2.240330000000000099e-01, 2.697939999999999783e-01
2.071350000000000136e-01, 5.520300000000000207e-02, 7.580599999999999838e-02, -1.187000000000000034e-02, 1.102930000000000021e-01, 5.090890000000000137e-01, 2.678429999999999978e-01, 6.758300000000000418e-01, 3.279389999999999805e-01, 7.622500000000000109e-02, 2.010049999999999892e-01, 1.200330000000000008e-01, 2.564469999999999805e-01, 3.940509999999999846e-01, 2.648119999999999918e-01, -2.136979999999999991e-01, -5.220000000000000334e-02, -1.980379999999999918e-01, 1.162400000000000065e-02, 1.261359999999999981e-01, 3.347390000000000088e-01, 5.633799999999999919e-02, 6.044429999999999525e-01, 5.146370000000000111e-01
4.619820000000000038e-01, 1.854429999999999967e-01, 6.359160000000000368e-01, -1.914820000000000133e-01, 2.082469999999999877e-01, 7.752369999999999539e-01, 3.348309999999999897e-01, 5.028449999999999864e-01, 9.114700000000000024e-01, 2.513159999999999838e-01, 6.990990000000000260e-01, 3.326990000000000225e-01, 5.908349999999999991e-01, 3.878909999999999858e-01, 5.541509999999999492e-01, 3.154599999999999765e-02, 2.905599999999999850e-02, 3.073199999999999890e-02, 5.840279999999999916e-01, 6.692679999999999740e-01, 3.143170000000000130e-01, 5.108479999999999688e-01, 6.283750000000000169e-01, 1.918799999999999950e-01
-1.751320000000000099e-01, 7.881850000000000245e-01, 5.040120000000000156e-01, 3.996600000000000152e-02, -3.139600000000000168e-01, 1.746109999999999884e-01, 3.145780000000000243e-01, 4.213299999999999684e-02, -1.865279999999999994e-01, 8.953219999999999512e-01, -1.665000000000000091e-01, 6.267040000000000388e-01, 3.322140000000000093e-01, -5.285830000000000251e-01, -3.838380000000000125e-01, 1.725929999999999964e-01, 9.118870000000000031e-01, 6.145460000000000367e-01, 1.497030000000000027e-01, 1.352579999999999893e-01, -5.921629999999999949e-01, 3.798230000000000217e-01, 2.371179999999999954e-01, 2.909160000000000079e-01
1.738530000000000075e-01, -2.253080000000000083e-01, -9.308000000000000301e-03, -2.158650000000000013e-01, 4.727649999999999908e-01, 1.761599999999999971e-02, -4.150399999999999923e-02, 1.223650000000000015e-01, 4.133479999999999932e-01, -3.088400000000000034e-01, 6.047630000000000505e-01, -2.006709999999999883e-01, -8.949000000000000010e-02, 1.173560000000000020e-01, 2.930989999999999984e-01, -1.409189999999999887e-01, -3.542429999999999746e-01, -1.863950000000000051e-01, 4.178459999999999952e-01, 1.774499999999999966e-01, 2.490670000000000106e-01, -1.165000000000000020e-03, -2.390799999999999870e-02, -8.891200000000000492e-02
-1.257699999999999929e-01, 6.677110000000000545e-01, 6.260400000000000409e-01, -1.988850000000000062e-01, -3.182479999999999754e-01, 2.875079999999999858e-01, 2.254349999999999965e-01, 2.909229999999999872e-01, -1.004500000000000011e-02, 7.829880000000000173e-01, -8.360000000000000460e-04, 8.781630000000000269e-01, 4.664690000000000225e-01, -4.269729999999999914e-01, -1.474519999999999997e-01, -1.762199999999999878e-02, 7.854130000000000278e-01, 4.165840000000000098e-01, 3.056900000000000173e-01, 4.069429999999999992e-01, -5.668069999999999498e-01, 5.725409999999999666e-01, 4.767120000000000246e-01, 2.136280000000000123e-01
1.199049999999999977e-01, 6.921030000000000237e-01, 5.260799999999999921e-01, -8.497599999999999598e-02, -2.253940000000000110e-01, 5.287439999999999918e-01, 4.444719999999999782e-01, 3.046400000000000219e-01, 2.400180000000000091e-01, 7.180710000000000148e-01, 1.060730000000000006e-01, 6.116319999999999535e-01, 7.076059999999999572e-01, -2.456260000000000110e-01, 2.673400000000000082e-02, 2.193549999999999944e-01, 6.885940000000000394e-01, 5.306560000000000166e-01, 2.032990000000000075e-01, 3.528040000000000065e-01, -2.956110000000000126e-01, 5.391369999999999774e-01, 5.311829999999999607e-01, 2.650190000000000046e-01
2.758570000000000189e-01, -3.333320000000000172e-01, -1.122520000000000046e-01, -1.070409999999999973e-01, 2.778410000000000046e-01, 1.369160000000000099e-01, -8.066099999999999659e-02, 1.968580000000000052e-01, 4.033950000000000036e-01, -3.392069999999999808e-01, 3.069540000000000046e-01, -2.896179999999999866e-01, -1.453800000000000092e-01, 5.766350000000000087e-01, 2.375160000000000049e-01, -1.678260000000000030e-01, -4.454389999999999739e-01, -3.497219999999999773e-01, 5.687299999999999994e-02, 9.746599999999999708e-02, 3.759509999999999796e-01, -1.441639999999999866e-01, 9.282400000000000373e-02, 1.137350000000000028e-01
4.921209999999999751e-01, 3.446400000000000158e-02, 3.946819999999999773e-01, -3.140169999999999906e-01, 1.562969999999999915e-01, 5.252080000000000082e-01, 2.260679999999999912e-01, 3.308490000000000042e-01, 7.373790000000000067e-01, -2.222299999999999970e-02, 6.078679999999999639e-01, 1.792380000000000084e-01, 4.562339999999999729e-01, 3.127510000000000012e-01, 8.505580000000000362e-01, 6.775899999999999979e-02, -1.194100000000000023e-01, -3.512300000000000144e-02, 5.261749999999999483e-01, 6.902439999999999687e-01, 3.203170000000000184e-01, 5.704160000000000341e-01, 4.576700000000000212e-01, 1.134310000000000040e-01
4.161719999999999864e-01, 4.294540000000000024e-01, 5.159299999999999997e-01, -3.906919999999999837e-01, -1.501800000000000010e-02, 5.765609999999999902e-01, 2.306999999999999884e-01, 2.253459999999999908e-01, 5.578929999999999723e-01, 4.342429999999999901e-01, 3.283809999999999785e-01, 3.711840000000000139e-01, 5.100529999999999786e-01, -2.483099999999999891e-02, 2.959180000000000144e-01, 2.822790000000000021e-01, 3.266660000000000119e-01, 4.036770000000000080e-01, 4.502039999999999931e-01, 6.433929999999999927e-01, -8.608000000000000373e-02, 6.082600000000000229e-01, 4.791460000000000163e-01, 1.613850000000000007e-01
... 15 more rows
